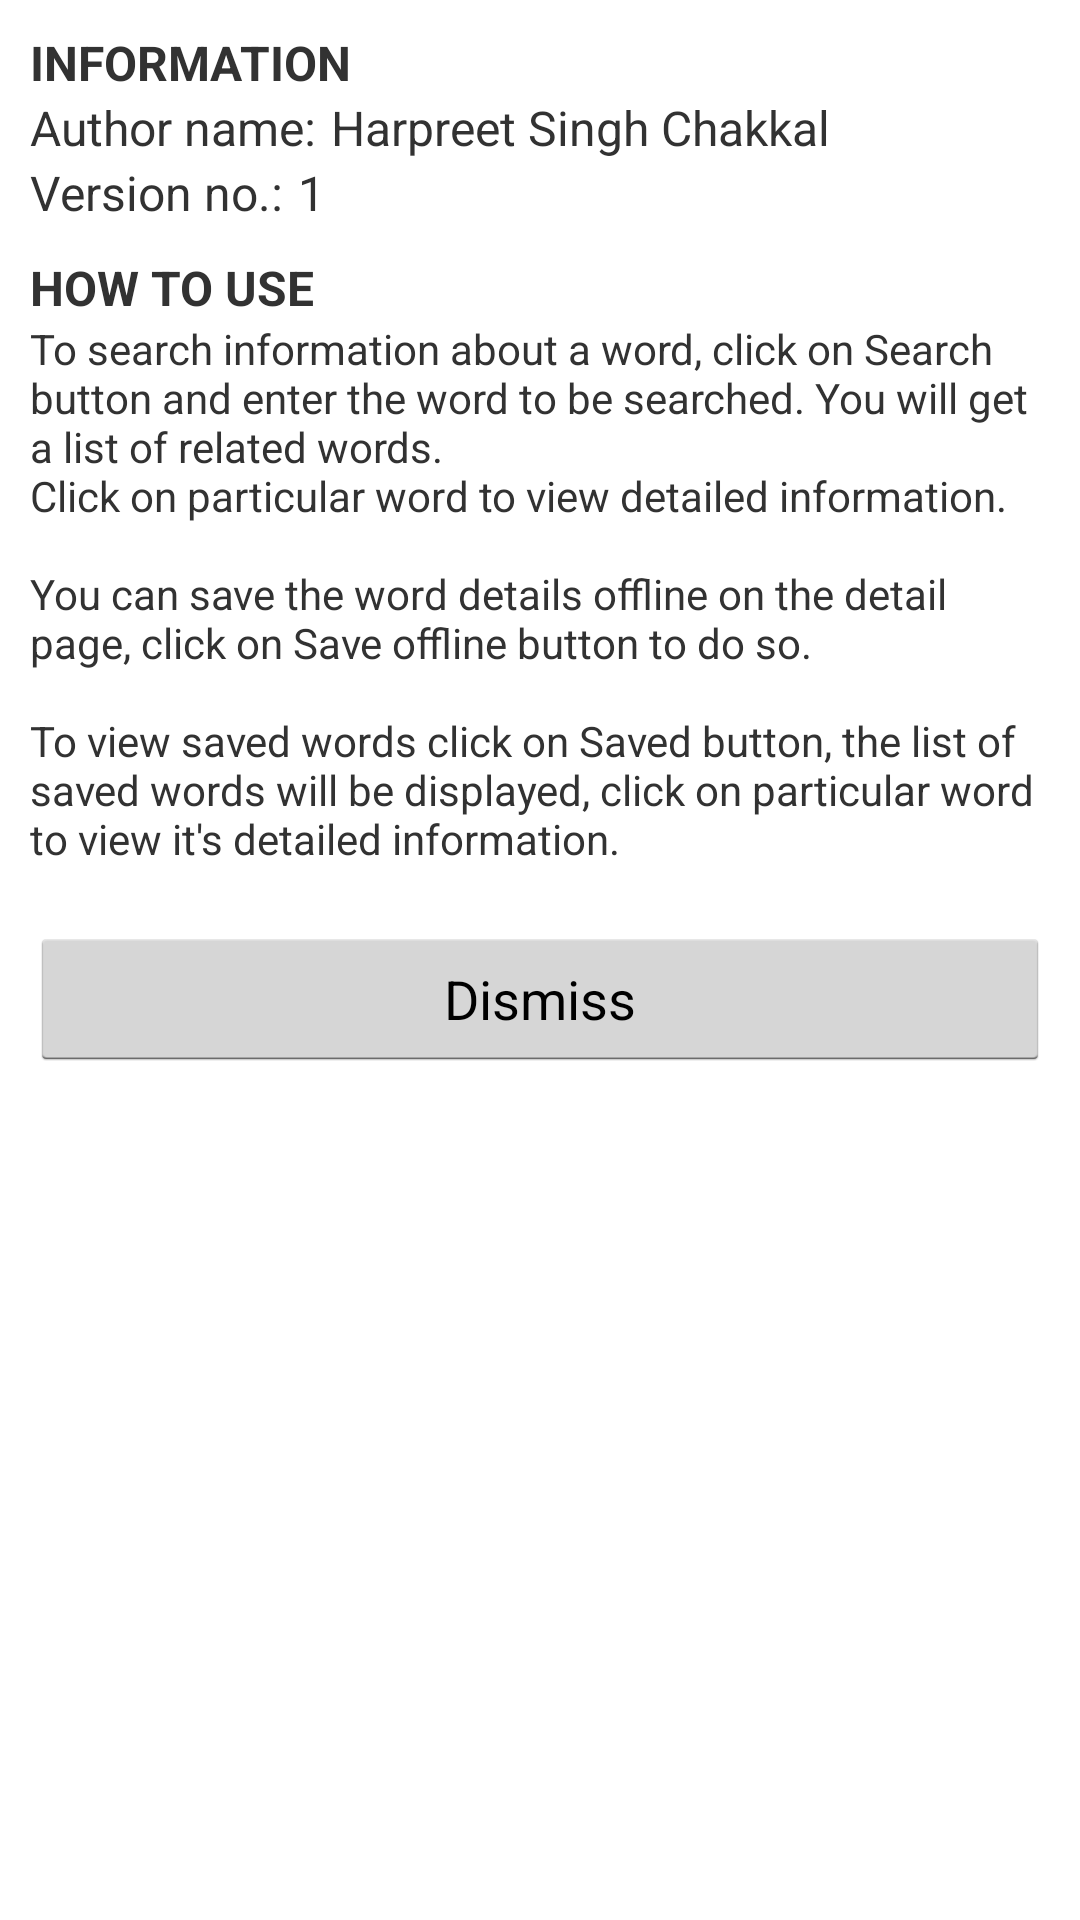

The Android layout XML behind this screen, and the referenced resources:
<!-- AndroidManifest.xml: application theme AppTheme -->
<!-- res/layout/merriam_dialog_about.xml -->
<?xml version="1.0" encoding="utf-8"?>
<LinearLayout xmlns:android="http://schemas.android.com/apk/res/android"
    android:orientation="vertical" android:layout_width="match_parent"
    android:layout_height="match_parent"
    android:padding="10dp">

    <TextView
        android:layout_width="match_parent"
        android:layout_height="wrap_content"
        android:text="@string/merri_information"
        android:textSize="16sp"
        android:textAllCaps="true"
        android:textStyle="bold"/>

    <LinearLayout
        android:layout_width="match_parent"
        android:layout_height="wrap_content"
        android:orientation="horizontal">
        <TextView
            android:layout_width="wrap_content"
            android:layout_height="wrap_content"
            android:textSize="16sp"
            android:text="@string/merri_author_name"/>
        <TextView
            android:layout_width="wrap_content"
            android:layout_height="wrap_content"
            android:layout_marginStart="5dp"
            android:textSize="16sp"
            android:text="Harpreet Singh Chakkal"/>
    </LinearLayout>

    <LinearLayout
        android:layout_width="match_parent"
        android:layout_height="wrap_content"
        android:orientation="horizontal">
        <TextView
            android:layout_width="wrap_content"
            android:layout_height="wrap_content"
            android:textSize="16sp"
            android:text="@string/merri_version_no"/>
        <TextView
            android:layout_width="wrap_content"
            android:layout_height="wrap_content"
            android:layout_marginStart="5dp"
            android:textSize="16sp"
            android:text="1"/>
    </LinearLayout>

    <TextView
        android:layout_width="match_parent"
        android:layout_height="wrap_content"
        android:text="@string/merri_how_to_use"
        android:layout_marginTop="10dp"
        android:textSize="16sp"
        android:textAllCaps="true"
        android:textStyle="bold"/>

    <TextView
        android:layout_width="wrap_content"
        android:layout_height="wrap_content"
        android:text="@string/merri_help"/>

    <Button
        android:id="@+id/btnDismiss"
        android:layout_width="match_parent"
        android:layout_height="wrap_content"
        android:text="@string/dismiss"
        android:layout_marginTop="20dp"/>

</LinearLayout>
<!-- resources referenced by this layout -->
<resources>
  <string name="dismiss">Dismiss</string>
  <string name="merri_author_name">Author name:</string>
  <string name="merri_help">To search information about a word,
          click on Search button and enter the word to be searched. You will get a list of related words.
          \nClick on particular word to view detailed information.
      \n\nYou can save the word details offline on the detail page, click on Save offline button to do so.
          \n\nTo view saved words click on Saved button, the list of saved words will be displayed, click on particular word to view it\'s detailed information.
      </string>
  <string name="merri_how_to_use">How to use</string>
  <string name="merri_information">Information</string>
  <string name="merri_version_no">Version no.:</string>
  <style name="AppTheme" parent="android:Theme.Holo.Light.NoActionBar">
          "
      </style>
</resources>
